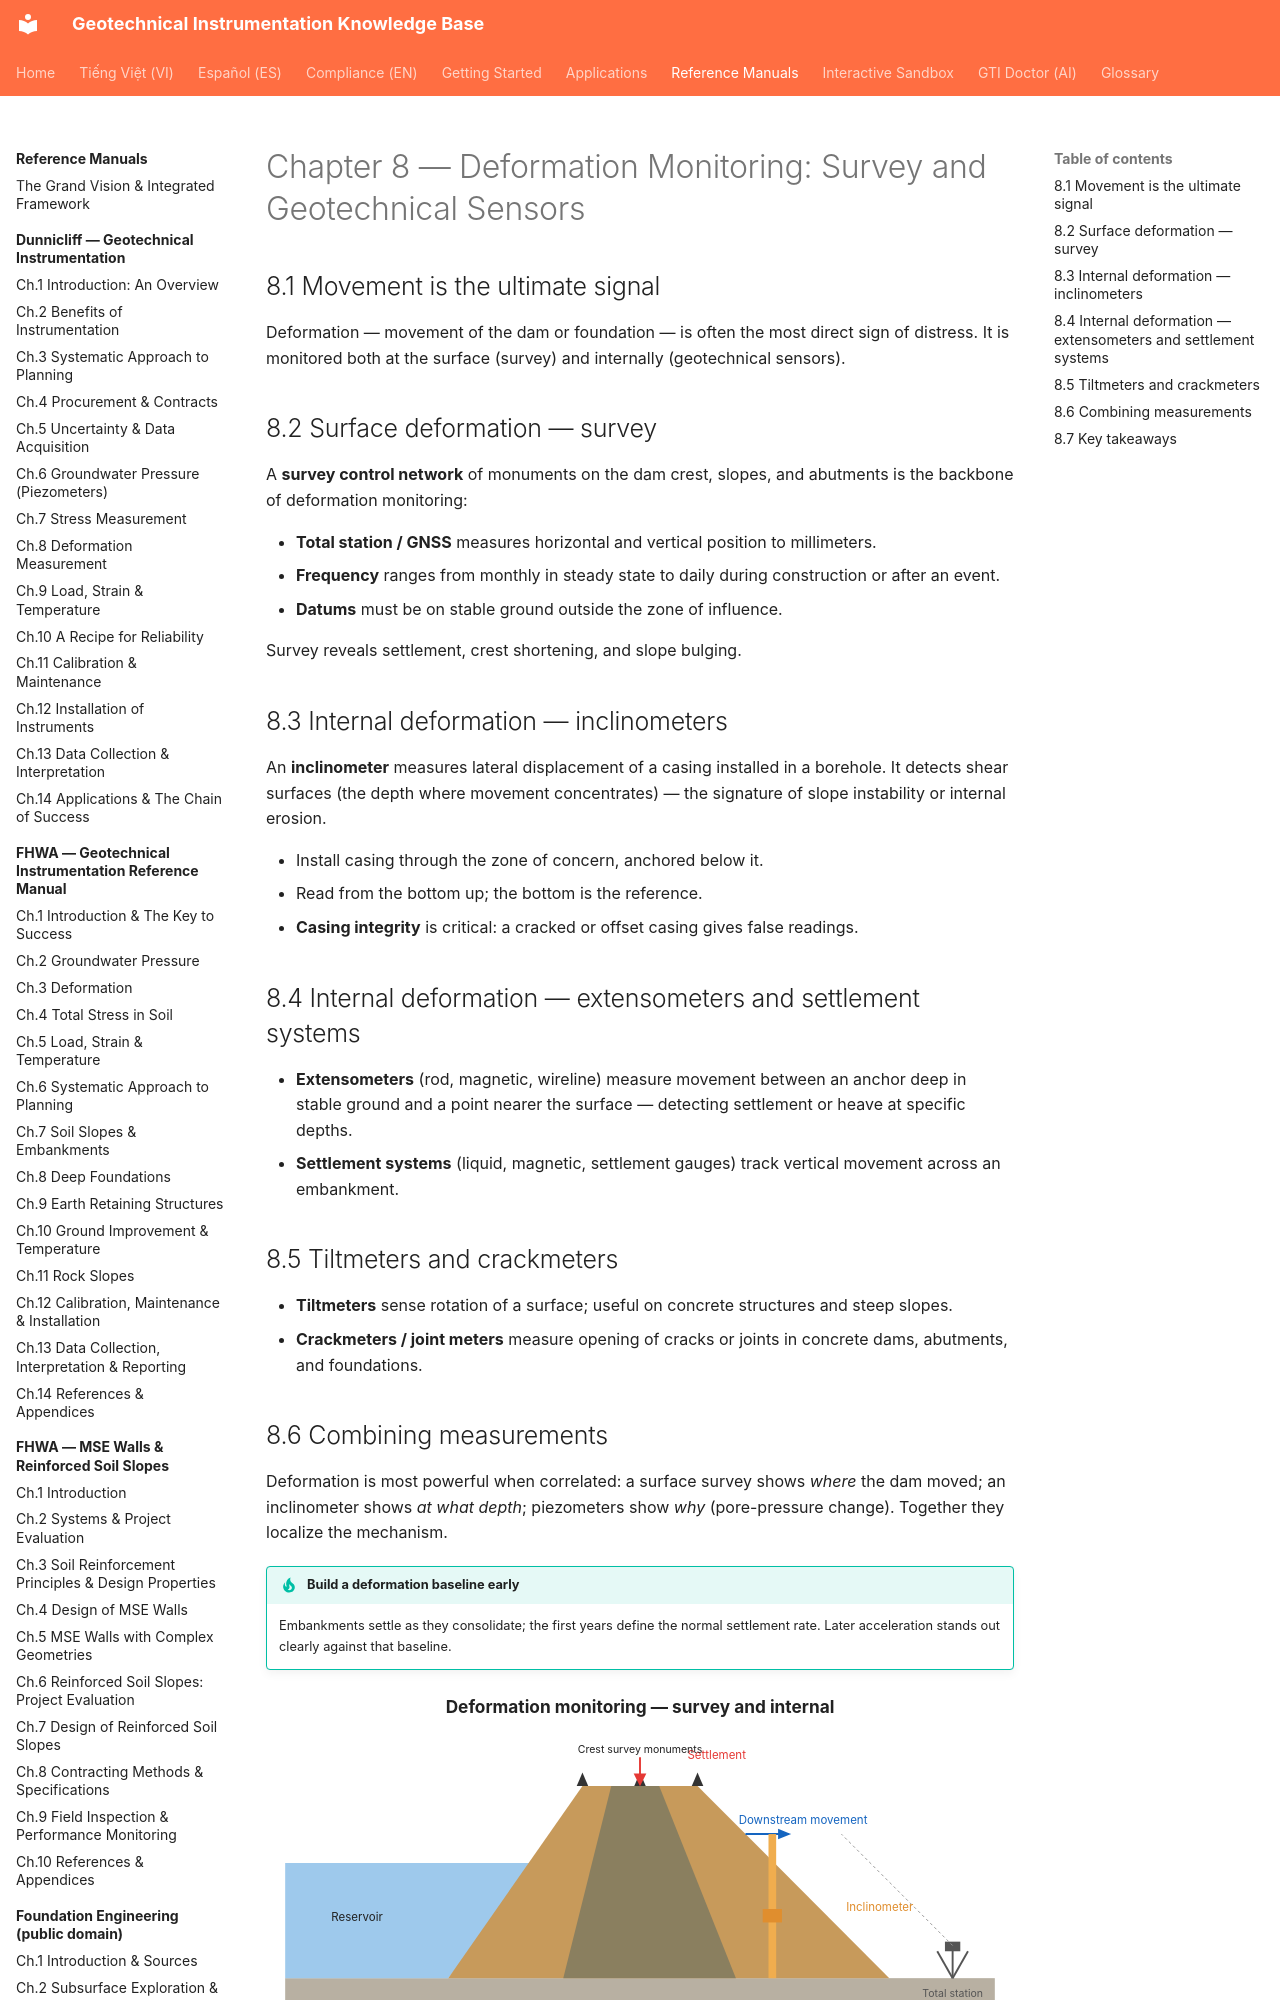

repository: geoinst/geoinst.github.io · page: reference-manuals/monitoring-dam-performance/chapter-08-deformation/index.html · generator: mkdocs

---
lang: en
lang_alt: vi/reference-manuals/monitoring-dam-performance/chapter-08-deformation/
---
# Chapter 8 — Deformation Monitoring: Survey and Geotechnical Sensors

## 8.1 Movement is the ultimate signal

Deformation — movement of the dam or foundation — is often the most direct sign of
distress. It is monitored both at the surface (survey) and internally
(geotechnical sensors).
